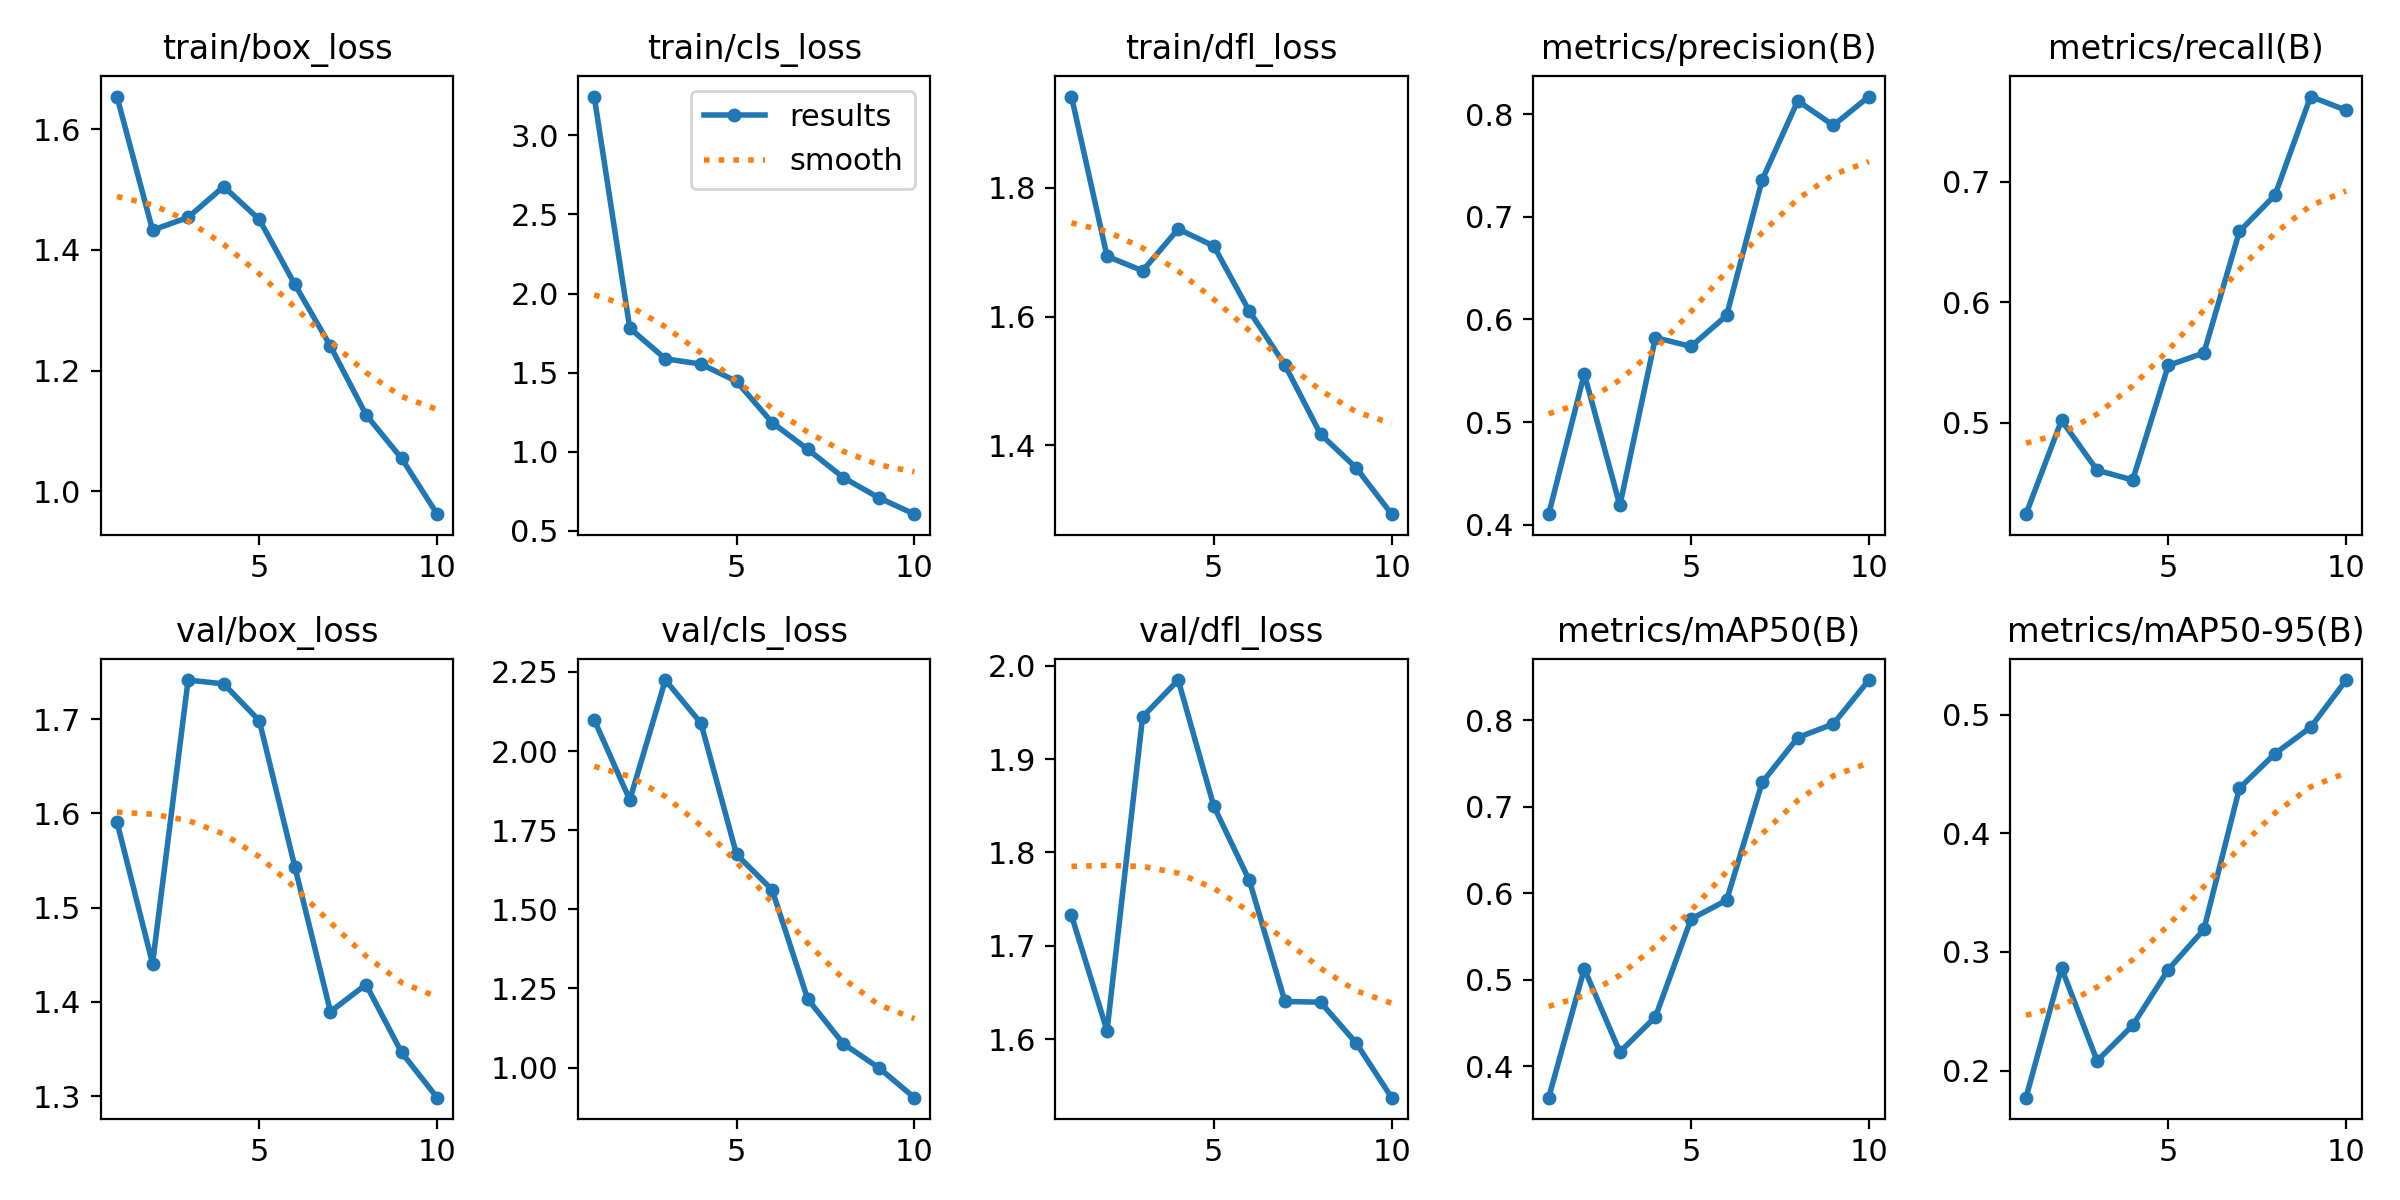

The table this chart was drawn from, first rows:
epoch, time, train/box_loss, train/cls_loss, train/dfl_loss, metrics/precision(B), metrics/recall(B), metrics/mAP50(B), metrics/mAP50-95(B), val/box_loss, val/cls_loss, val/dfl_loss, lr/pg0, lr/pg1, lr/pg2
1, 139.8, 1.654, 3.246, 1.942, 0.4103, 0.4243, 0.3636, 0.1771, 1.591, 2.099, 1.733, 0.003316, 0.003316, 0.07016
2, 224.4, 1.433, 1.781, 1.694, 0.547, 0.5022, 0.5127, 0.2864, 1.441, 1.846, 1.609, 0.005991, 0.005991, 0.0395
3, 307.9, 1.454, 1.587, 1.671, 0.4188, 0.4608, 0.4164, 0.2082, 1.741, 2.225, 1.945, 0.008006, 0.008006, 0.008181
4, 391.1, 1.505, 1.554, 1.736, 0.5824, 0.4527, 0.4571, 0.2381, 1.737, 2.088, 1.985, 0.00703, 0.00703, 0.00703
5, 474.1, 1.451, 1.444, 1.71, 0.5737, 0.5477, 0.5702, 0.2851, 1.698, 1.674, 1.85, 0.00604, 0.00604, 0.00604
6, 557.2, 1.343, 1.184, 1.608, 0.6039, 0.5581, 0.592, 0.3189, 1.543, 1.562, 1.77, 0.00505, 0.00505, 0.00505
7, 640.4, 1.24, 1.015, 1.525, 0.7361, 0.659, 0.7283, 0.438, 1.39, 1.216, 1.64, 0.00406, 0.00406, 0.00406
8, 723.6, 1.127, 0.8363, 1.417, 0.813, 0.6891, 0.78, 0.4672, 1.418, 1.075, 1.64, 0.00307, 0.00307, 0.00307
9, 806.7, 1.054, 0.7081, 1.365, 0.7892, 0.7709, 0.7958, 0.4893, 1.346, 0.9992, 1.596, 0.00208, 0.00208, 0.00208
10, 889.9, 0.9617, 0.6045, 1.293, 0.8172, 0.7595, 0.8466, 0.5292, 1.298, 0.9048, 1.537, 0.00109, 0.00109, 0.00109
